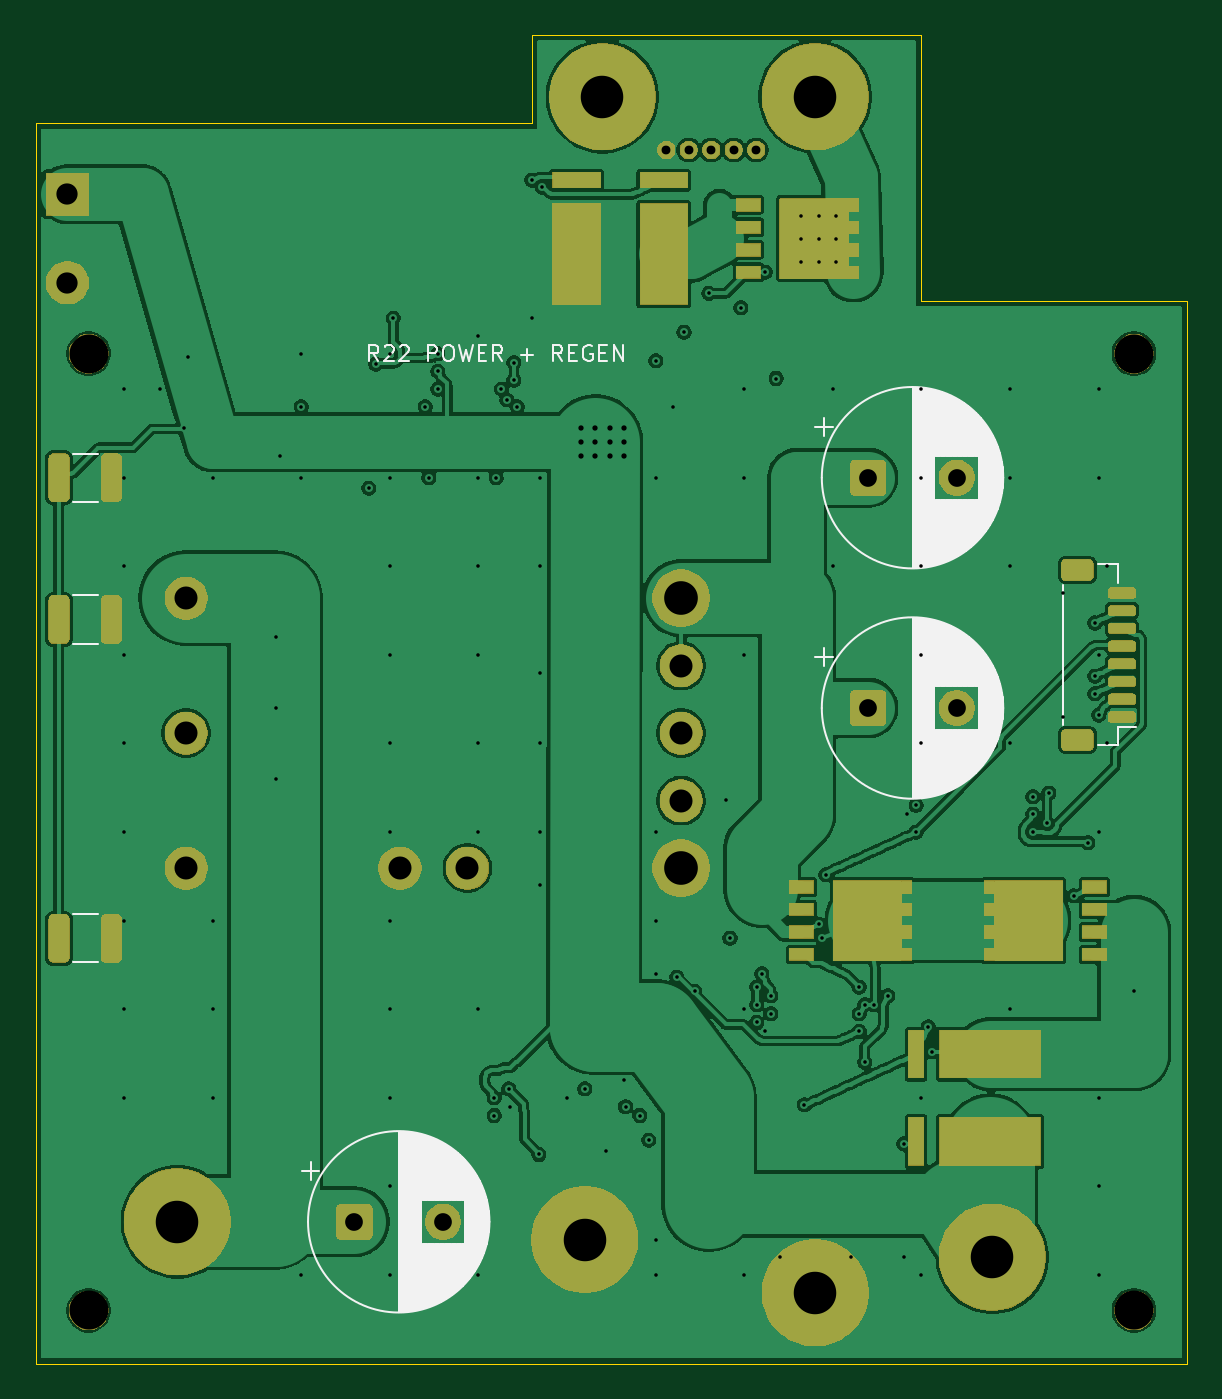
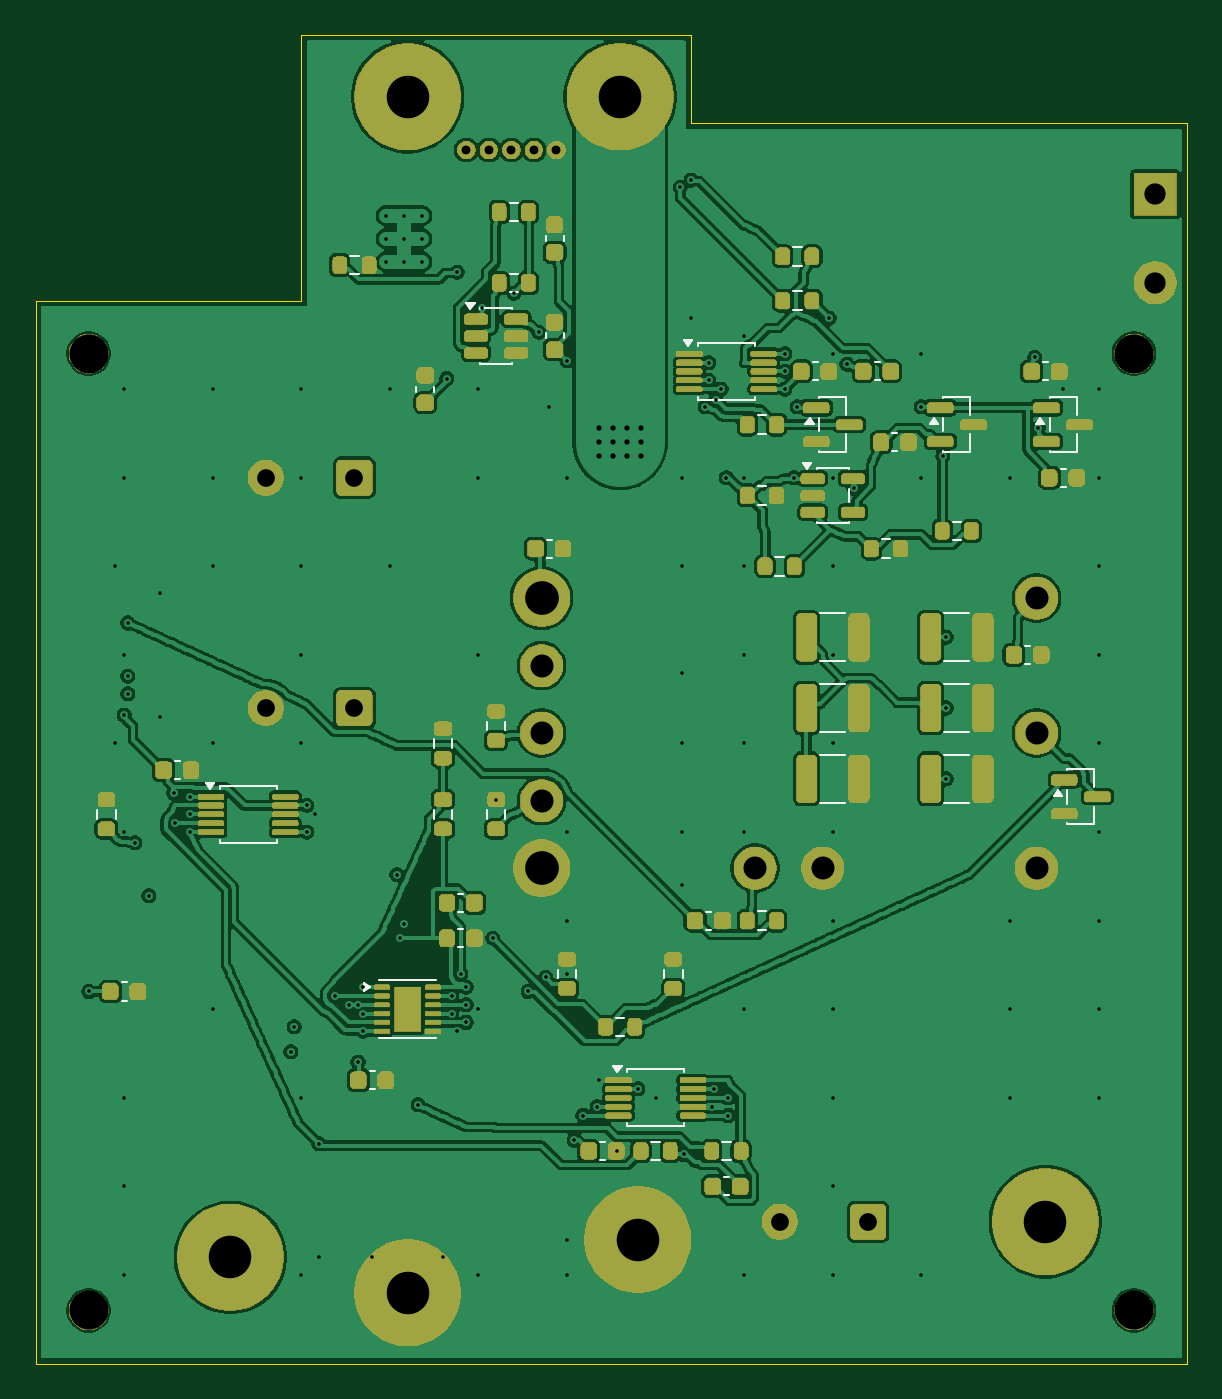
Circuit board: 11 layer files. Board 65.0 x 75.0 mm.
- bottom_copper: Microduck_Power_Regen_R22-B_Cu.gbl (364375 bytes)
- bottom_mask: Microduck_Power_Regen_R22-B_Mask.gbs (127368 bytes)
- paste: Microduck_Power_Regen_R22-B_Paste.gbp (7024 bytes)
- bottom_silk: Microduck_Power_Regen_R22-B_Silkscreen.gbo (10212 bytes)
- outline: Microduck_Power_Regen_R22-Edge_Cuts.gm1 (816 bytes)
- top_copper: Microduck_Power_Regen_R22-F_Cu.gtl (208438 bytes)
- top_mask: Microduck_Power_Regen_R22-F_Mask.gts (65804 bytes)
- paste: Microduck_Power_Regen_R22-F_Paste.gtp (3468 bytes)
- top_silk: Microduck_Power_Regen_R22-F_Silkscreen.gto (34377 bytes)
- drill: Microduck_Power_Regen_R22-NPTH.drl (372 bytes)
- drill: Microduck_Power_Regen_R22-PTH.drl (3226 bytes)

=== bottom_copper: Microduck_Power_Regen_R22-B_Cu.gbl (364375 bytes, source omitted) ===
=== bottom_mask: Microduck_Power_Regen_R22-B_Mask.gbs (127368 bytes, source omitted) ===
=== paste: Microduck_Power_Regen_R22-B_Paste.gbp (7024 bytes, source omitted) ===
=== bottom_silk: Microduck_Power_Regen_R22-B_Silkscreen.gbo (10212 bytes, source omitted) ===
=== outline: Microduck_Power_Regen_R22-Edge_Cuts.gm1 ===
%TF.GenerationSoftware,KiCad,Pcbnew,10.0.6*%
%TF.CreationDate,2026-09-14T01:04:56+08:00*%
%TF.ProjectId,Microduck_Power_Regen_R22,4d696372-6f64-4756-936b-5f506f776572,rev?*%
%TF.SameCoordinates,Original*%
%TF.FileFunction,Profile,NP*%
%FSLAX46Y46*%
G04 Gerber Fmt 4.6, Leading zero omitted, Abs format (unit mm)*
G04 Created by KiCad (PCBNEW 10.0.6) date 2026-09-14 01:04:56*
%MOMM*%
%LPD*%
G01*
G04 APERTURE LIST*
%TA.AperFunction,Profile*%
%ADD10C,0.050000*%
%TD*%
G04 APERTURE END LIST*
D10*
X0Y10000000D02*
X28000000Y10000000D01*
X0Y-60000000D02*
X0Y10000000D01*
X28000000Y15000000D02*
X50000000Y15000000D01*
X28000000Y10000000D02*
X28000000Y15000000D01*
X50000000Y15000000D02*
X50000000Y0D01*
X50000000Y0D02*
X65000000Y0D01*
X65000000Y0D02*
X65000000Y-60000000D01*
X65000000Y-60000000D02*
X0Y-60000000D01*
M02*

=== top_copper: Microduck_Power_Regen_R22-F_Cu.gtl (208438 bytes, source omitted) ===
=== top_mask: Microduck_Power_Regen_R22-F_Mask.gts (65804 bytes, source omitted) ===
=== paste: Microduck_Power_Regen_R22-F_Paste.gtp ===
%TF.GenerationSoftware,KiCad,Pcbnew,10.0.6*%
%TF.CreationDate,2026-09-14T01:04:56+08:00*%
%TF.ProjectId,Microduck_Power_Regen_R22,4d696372-6f64-4756-936b-5f506f776572,rev?*%
%TF.SameCoordinates,Original*%
%TF.FileFunction,Paste,Top*%
%TF.FilePolarity,Positive*%
%FSLAX46Y46*%
G04 Gerber Fmt 4.6, Leading zero omitted, Abs format (unit mm)*
G04 Created by KiCad (PCBNEW 10.0.6) date 2026-09-14 01:04:56*
%MOMM*%
%LPD*%
G01*
G04 APERTURE LIST*
G04 Aperture macros list*
%AMRoundRect*
0 Rectangle with rounded corners*
0 $1 Rounding radius*
0 $2 $3 $4 $5 $6 $7 $8 $9 X,Y pos of 4 corners*
0 Add a 4 corners polygon primitive as box body*
4,1,4,$2,$3,$4,$5,$6,$7,$8,$9,$2,$3,0*
0 Add four circle primitives for the rounded corners*
1,1,$1+$1,$2,$3*
1,1,$1+$1,$4,$5*
1,1,$1+$1,$6,$7*
1,1,$1+$1,$8,$9*
0 Add four rect primitives between the rounded corners*
20,1,$1+$1,$2,$3,$4,$5,0*
20,1,$1+$1,$4,$5,$6,$7,0*
20,1,$1+$1,$6,$7,$8,$9,0*
20,1,$1+$1,$8,$9,$2,$3,0*%
G04 Aperture macros list end*
%ADD10R,2.690000X5.710000*%
%ADD11R,2.690000X0.890000*%
%ADD12R,5.710000X2.690000*%
%ADD13R,0.890000X2.690000*%
%ADD14RoundRect,0.250000X-0.325000X-1.100000X0.325000X-1.100000X0.325000X1.100000X-0.325000X1.100000X0*%
%ADD15R,0.766000X0.508000*%
%ADD16R,1.294000X0.746000*%
%ADD17R,1.072000X0.562000*%
%ADD18RoundRect,0.150000X0.625000X-0.150000X0.625000X0.150000X-0.625000X0.150000X-0.625000X-0.150000X0*%
%ADD19RoundRect,0.250000X0.650000X-0.350000X0.650000X0.350000X-0.650000X0.350000X-0.650000X-0.350000X0*%
G04 APERTURE END LIST*
D10*
%TO.C,RS101*%
X35465000Y2610000D03*
D11*
X35465000Y6800000D03*
X30535000Y6800000D03*
D10*
X30535000Y2610000D03*
%TD*%
D12*
%TO.C,RS1*%
X53890000Y-42535000D03*
D13*
X49700000Y-42535000D03*
X49700000Y-47465000D03*
D12*
X53890000Y-47465000D03*
%TD*%
D14*
%TO.C,C111*%
X1325000Y-18000000D03*
X4275000Y-18000000D03*
%TD*%
%TO.C,C112*%
X1325000Y-36000000D03*
X4275000Y-36000000D03*
%TD*%
D15*
%TO.C,Q101*%
X46014000Y1595000D03*
X46014000Y2865000D03*
X46014000Y4135000D03*
X46014000Y5405000D03*
D16*
X44940000Y1931000D03*
X44940000Y2977000D03*
X44940000Y4023000D03*
X44940000Y5069000D03*
X43296000Y1931000D03*
X43296000Y2977000D03*
X43296000Y4023000D03*
X43296000Y5069000D03*
D17*
X40464000Y1595000D03*
X40464000Y2865000D03*
X40464000Y4135000D03*
X40464000Y5405000D03*
%TD*%
D18*
%TO.C,J1*%
X61325000Y-23500000D03*
X61325000Y-22500000D03*
X61325000Y-21500000D03*
X61325000Y-20500000D03*
X61325000Y-19500000D03*
X61325000Y-18500000D03*
X61325000Y-17500000D03*
X61325000Y-16500000D03*
D19*
X58800000Y-24800000D03*
X58800000Y-15200000D03*
%TD*%
D15*
%TO.C,Q1*%
X49014000Y-36905000D03*
X49014000Y-35635000D03*
X49014000Y-34365000D03*
X49014000Y-33095000D03*
D16*
X47940000Y-36569000D03*
X47940000Y-35523000D03*
X47940000Y-34477000D03*
X47940000Y-33431000D03*
X46296000Y-36569000D03*
X46296000Y-35523000D03*
X46296000Y-34477000D03*
X46296000Y-33431000D03*
D17*
X43464000Y-36905000D03*
X43464000Y-35635000D03*
X43464000Y-34365000D03*
X43464000Y-33095000D03*
%TD*%
D15*
%TO.C,Q2*%
X53986000Y-33095000D03*
X53986000Y-34365000D03*
X53986000Y-35635000D03*
X53986000Y-36905000D03*
D16*
X55060000Y-33431000D03*
X55060000Y-34477000D03*
X55060000Y-35523000D03*
X55060000Y-36569000D03*
X56704000Y-33431000D03*
X56704000Y-34477000D03*
X56704000Y-35523000D03*
X56704000Y-36569000D03*
D17*
X59536000Y-33095000D03*
X59536000Y-34365000D03*
X59536000Y-35635000D03*
X59536000Y-36905000D03*
%TD*%
D14*
%TO.C,C110*%
X1325000Y-10000000D03*
X4275000Y-10000000D03*
%TD*%
M02*

=== top_silk: Microduck_Power_Regen_R22-F_Silkscreen.gto (34377 bytes, source omitted) ===
=== drill: Microduck_Power_Regen_R22-NPTH.drl ===
M48
; DRILL file KiCad 10.0.6 date 2026-09-14T01:05:35
; FORMAT={-:-/ absolute / metric / decimal}
; #@! TF.CreationDate,2026-09-14T01:05:35+08:00
; #@! TF.GenerationSoftware,Kicad,Pcbnew,10.0.6
; #@! TF.FileFunction,NonPlated,1,4,NPTH
FMAT,2
METRIC
; #@! TA.AperFunction,NonPlated,NPTH,ComponentDrill
T1C2.200
%
G90
G05
T1
X3.0Y-3.0
X3.0Y-57.0
X62.0Y-3.0
X62.0Y-57.0
M30

=== drill: Microduck_Power_Regen_R22-PTH.drl ===
M48
; DRILL file KiCad 10.0.6 date 2026-09-14T01:05:35
; FORMAT={-:-/ absolute / metric / decimal}
; #@! TF.CreationDate,2026-09-14T01:05:35+08:00
; #@! TF.GenerationSoftware,Kicad,Pcbnew,10.0.6
; #@! TF.FileFunction,Plated,1,4,PTH
FMAT,2
METRIC
; #@! TA.AperFunction,Plated,PTH,ViaDrill
T1C0.200
; #@! TA.AperFunction,Plated,PTH,ViaDrill
T2C0.300
; #@! TA.AperFunction,Plated,PTH,ComponentDrill
T3C0.500
; #@! TA.AperFunction,Plated,PTH,ComponentDrill
T4C1.000
; #@! TA.AperFunction,Plated,PTH,ComponentDrill
T5C1.200
; #@! TA.AperFunction,Plated,PTH,ComponentDrill
T6C1.300
; #@! TA.AperFunction,Plated,PTH,ComponentDrill
T7C1.900
; #@! TA.AperFunction,Plated,PTH,ComponentDrill
T8C2.400
%
G90
G05
T1
X5.0Y-5.0
X5.0Y-10.0
X5.0Y-15.0
X5.0Y-20.0
X5.0Y-25.0
X5.0Y-30.0
X5.0Y-35.0
X5.0Y-40.0
X5.0Y-45.0
X7.0Y-5.0
X8.4Y-7.2
X8.6Y-3.2
X10.0Y-10.0
X10.0Y-35.0
X10.0Y-40.0
X10.0Y-45.0
X13.6Y-19.0
X13.6Y-23.0
X13.6Y-27.0
X13.8Y-8.8
X15.0Y-3.0
X15.0Y-6.0
X15.0Y-10.0
X15.0Y-55.0
X18.8Y-10.6
X19.2Y-3.6
X20.0Y-3.0
X20.0Y-10.0
X20.0Y-15.0
X20.0Y-20.0
X20.0Y-25.0
X20.0Y-30.0
X20.0Y-35.0
X20.0Y-40.0
X20.0Y-45.0
X20.0Y-50.0
X20.0Y-55.0
X20.2Y-1.0
X22.0Y-6.0
X22.2Y-10.0
X22.7Y-3.0
X22.7Y-4.0
X22.7Y-5.0
X25.0Y-2.0
X25.0Y-10.0
X25.0Y-15.0
X25.0Y-20.0
X25.0Y-25.0
X25.0Y-30.0
X25.0Y-40.0
X25.0Y-55.0
X25.9Y-45.0
X25.9Y-46.0
X26.0Y-10.0
X26.3Y-5.0
X26.6Y-5.6
X26.7Y-44.5
X26.8Y-45.5
X27.0Y-3.5
X27.0Y-4.5
X27.2Y-6.0
X28.0Y6.8
X28.0Y-1.0
X28.4Y-48.2
X28.5Y-10.0
X28.5Y-15.0
X28.5Y-21.0
X28.5Y-25.0
X28.5Y-30.0
X28.5Y-33.0
X28.6Y6.4
X30.0Y-45.0
X31.0Y-44.5
X32.2Y-48.0
X33.2Y-44.0
X33.3Y-45.5
X34.1Y-46.0
X34.6Y-47.4
X35.0Y-3.4
X35.0Y-10.0
X35.0Y-30.0
X35.0Y-35.0
X35.0Y-38.0
X35.0Y-53.0
X35.0Y-55.0
X36.0Y-6.0
X36.2Y-38.2
X36.6Y-1.8
X37.2Y-39.0
X38.0Y0.4
X39.0Y-28.175
X39.2Y-36.0
X39.8Y-0.4
X40.0Y-5.0
X40.0Y-10.0
X40.0Y-20.0
X40.0Y-40.0
X40.0Y-55.0
X40.7Y-38.75
X40.7Y-39.75
X40.7Y-40.75
X41.0Y-38.0
X41.2Y1.6
X41.2Y-41.25
X41.5Y-39.25
X41.5Y-40.25
X41.8Y-4.4
X42.0Y-54.0
X43.2Y4.8
X43.2Y3.5
X43.2Y2.2
X43.4Y-45.4
X44.2Y4.8
X44.2Y3.5
X44.2Y2.2
X44.2Y-35.2
X44.4Y-36.0
X44.6Y-32.4
X45.0Y-5.0
X45.0Y-15.0
X45.2Y4.8
X45.2Y3.5
X45.2Y2.2
X46.0Y-54.0
X46.5Y-38.75
X46.5Y-40.25
X46.5Y-41.25
X46.8Y-39.75
X46.8Y-43.0
X47.3Y-39.75
X48.1Y-39.25
X49.0Y-47.6
X49.0Y-54.0
X49.2Y-29.0
X49.7Y-28.5
X49.7Y-30.0
X50.0Y-5.0
X50.0Y-10.0
X50.0Y-15.0
X50.0Y-20.0
X50.0Y-25.0
X50.0Y-45.0
X50.0Y-55.0
X50.4Y-41.0
X50.6Y-42.4
X55.0Y-5.0
X55.0Y-10.0
X55.0Y-15.0
X55.0Y-25.0
X55.0Y-40.0
X56.3Y-28.0
X56.3Y-29.0
X56.3Y-30.0
X57.1Y-29.5
X57.2Y-27.8
X58.0Y-16.5
X58.0Y-23.5
X58.6Y-33.6
X59.4Y-30.6
X59.8Y-18.2
X59.8Y-21.2
X59.8Y-22.2
X60.0Y-5.0
X60.0Y-10.0
X60.0Y-20.0
X60.0Y-23.4
X60.0Y-30.0
X60.0Y-45.0
X60.0Y-50.0
X60.0Y-55.0
X60.5Y-15.0
X60.5Y-25.0
X62.0Y-39.0
T2
X30.8Y-7.2
X30.8Y-8.0
X30.8Y-8.8
X31.6Y-7.2
X31.6Y-8.0
X31.6Y-8.8
X32.4Y-7.2
X32.4Y-8.0
X32.4Y-8.8
X33.2Y-7.2
X33.2Y-8.0
X33.2Y-8.8
T3
X35.6Y8.5
X36.87Y8.5
X38.14Y8.5
X39.41Y8.5
X40.68Y8.5
T4
X18.0Y-52.0
X23.0Y-52.0
X47.0Y-10.0
X47.0Y-23.0
X52.0Y-10.0
X52.0Y-23.0
T5
X1.8Y6.0
X1.8Y1.0
T6
X8.5Y-16.8
X8.5Y-24.42
X8.5Y-32.04
X20.57Y-32.04
X24.38Y-32.04
X36.44Y-20.61
X36.44Y-24.42
X36.44Y-28.23
T7
X36.44Y-16.8
X36.44Y-32.04
T8
X8.0Y-52.0
X31.0Y-53.0
X32.0Y11.5
X44.0Y11.5
X44.0Y-56.0
X54.0Y-54.0
M30
